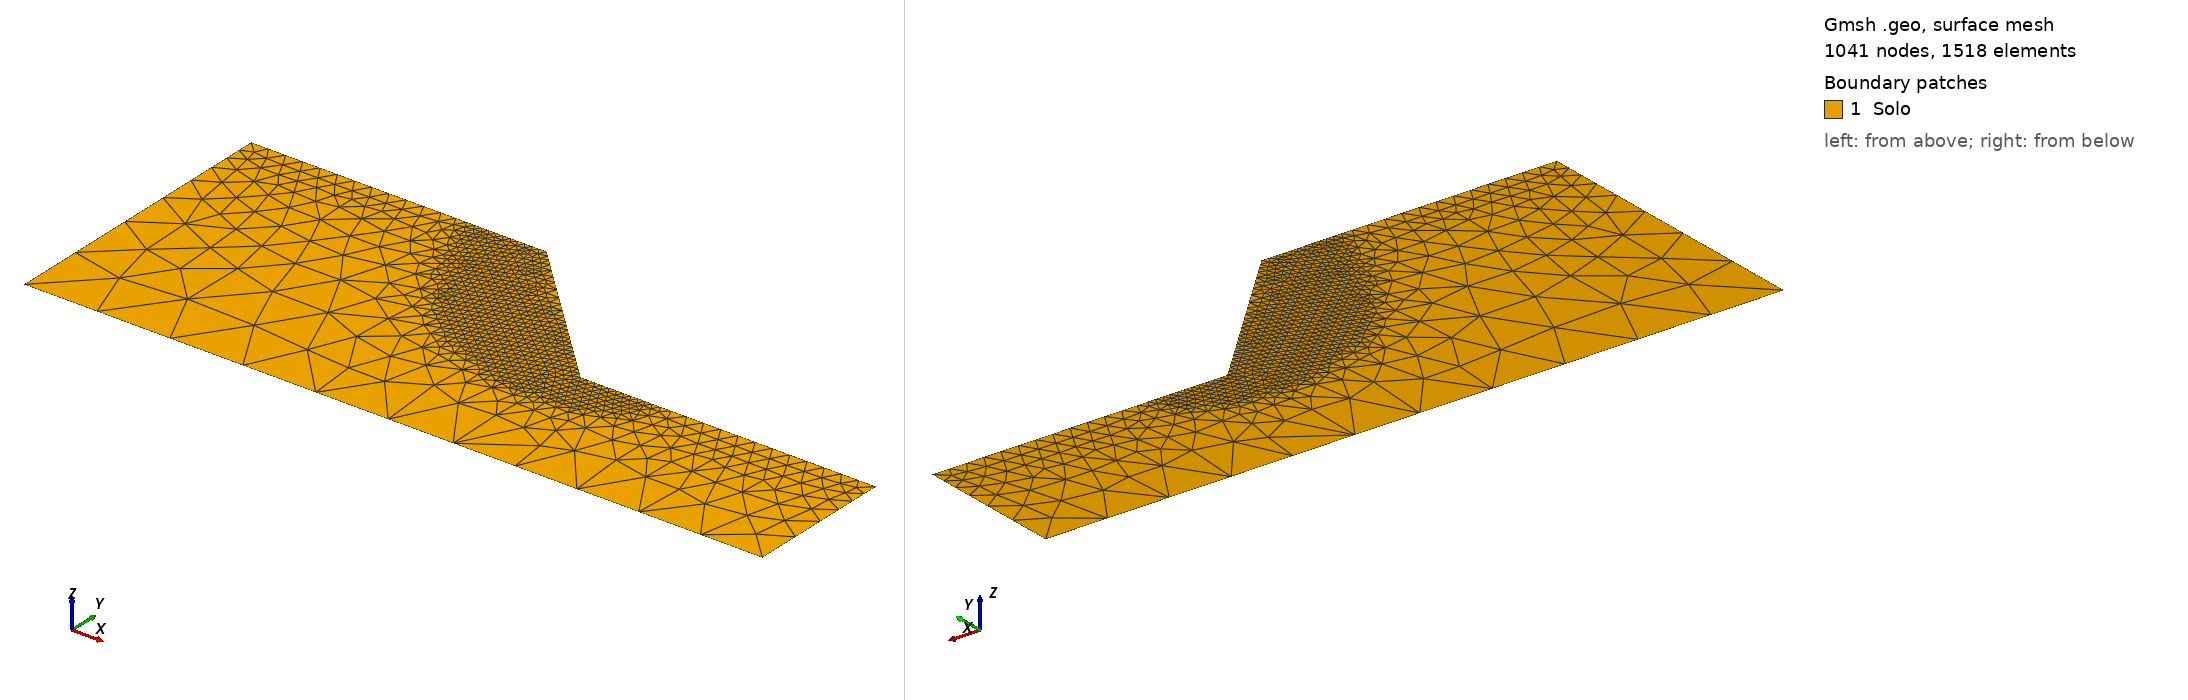

Gmsh geometry script, surface-meshed: 1041 nodes, 1518 surface elements. Boundary patches (legend numbers): 1 Solo. Left view from above one corner, right view from below the opposite corner. Legend entries are the model's physical surfaces. The drawing asked Gmsh for element sizes between 1% and 20% of the model's largest extent; the script's own settings can give other sizes.

=== ceron_h5_a45_foco25.geo (drawn) ===
// Malha focada ceron_h5_a45_foco25 (cerca de 1500 triangulos): hFoco = 0.25 m ate a folga de 0,75 m em torno das bandas de ruptura (sqrt(J2) >= 0,1 do maximo)
// do caso deterministico e das realizacoes 0 a 31 do exemplo do Ceron (GIM com arc-length em 0,01 h, malha ceron_h5_a45),
// pontos numa grade de 0,25 m; fora dela, hSup = 0,6 m perto da superficie e hMax = 2,5 m: talude de Vargas Ceron et al. (2025), Secao 6 (Fig. 24): H = 5 m, beta = 45 graus. Dominio como o dos exemplos da
// Secao 5.3 do artigo (Figs. 15 e 19): 10 m de crista antes da face e 10 m de terreno depois do pe, base 5 m abaixo do
// pe. Base em y = 0, pe em (15, 5), crista em (10, 10). Refinamento como o de rahardjo_a45.geo, na escala de H (a
// metade): hSup ate 1 m da superficie, crescendo ate hMax a 6 m. Grupos fisicos com os nomes usados em ReadGmshMesh.
SetFactory("OpenCASCADE");
hSup = 0.6; hMax = 2.5; hFoco = 0.25; folga = 0.75;
Point(1) = {0, 0, 0};    // base, esquerda
Point(2) = {25, 0, 0};   // base, direita
Point(3) = {25, 5, 0};   // terreno do pe, direita
Point(4) = {15, 5, 0};   // pe
Point(5) = {10, 10, 0};  // crista
Point(6) = {0, 10, 0};   // crista, esquerda
Line(1) = {1, 2};  // base
Line(2) = {2, 3};  // lateral direita
Line(3) = {3, 4};  // terreno do pe
Line(4) = {4, 5};  // face
Line(5) = {5, 6};  // crista
Line(6) = {6, 1};  // lateral esquerda
Curve Loop(1) = {1, 2, 3, 4, 5, 6};
Plane Surface(1) = {1};
Point(1000) = {8.250, 9.750, 0};
Point(1001) = {8.250, 10.000, 0};
Point(1002) = {8.500, 9.000, 0};
Point(1003) = {8.500, 9.250, 0};
Point(1004) = {8.500, 9.500, 0};
Point(1005) = {8.500, 9.750, 0};
Point(1006) = {8.500, 10.000, 0};
Point(1007) = {8.750, 8.500, 0};
Point(1008) = {8.750, 8.750, 0};
Point(1009) = {8.750, 9.000, 0};
Point(1010) = {8.750, 9.250, 0};
Point(1011) = {8.750, 9.500, 0};
Point(1012) = {8.750, 9.750, 0};
Point(1013) = {8.750, 10.000, 0};
Point(1014) = {9.000, 8.250, 0};
Point(1015) = {9.000, 8.500, 0};
Point(1016) = {9.000, 8.750, 0};
Point(1017) = {9.000, 9.000, 0};
Point(1018) = {9.000, 9.250, 0};
Point(1019) = {9.000, 9.500, 0};
Point(1020) = {9.000, 9.750, 0};
Point(1021) = {9.000, 10.000, 0};
Point(1022) = {9.250, 7.750, 0};
Point(1023) = {9.250, 8.000, 0};
Point(1024) = {9.250, 8.250, 0};
Point(1025) = {9.250, 8.500, 0};
Point(1026) = {9.250, 8.750, 0};
Point(1027) = {9.250, 9.000, 0};
Point(1028) = {9.250, 9.250, 0};
Point(1029) = {9.250, 9.500, 0};
Point(1030) = {9.250, 9.750, 0};
Point(1031) = {9.250, 10.000, 0};
Point(1032) = {9.500, 7.250, 0};
Point(1033) = {9.500, 7.500, 0};
Point(1034) = {9.500, 7.750, 0};
Point(1035) = {9.500, 8.000, 0};
Point(1036) = {9.500, 8.250, 0};
Point(1037) = {9.500, 8.500, 0};
Point(1038) = {9.500, 8.750, 0};
Point(1039) = {9.500, 9.000, 0};
Point(1040) = {9.500, 9.250, 0};
Point(1041) = {9.500, 9.500, 0};
Point(1042) = {9.500, 9.750, 0};
Point(1043) = {9.750, 6.750, 0};
Point(1044) = {9.750, 7.000, 0};
Point(1045) = {9.750, 7.500, 0};
Point(1046) = {9.750, 7.750, 0};
Point(1047) = {9.750, 8.000, 0};
Point(1048) = {9.750, 8.250, 0};
Point(1049) = {9.750, 8.500, 0};
Point(1050) = {9.750, 8.750, 0};
Point(1051) = {9.750, 9.000, 0};
Point(1052) = {9.750, 9.250, 0};
Point(1053) = {10.000, 6.500, 0};
Point(1054) = {10.000, 6.750, 0};
Point(1055) = {10.000, 7.000, 0};
Point(1056) = {10.000, 7.250, 0};
Point(1057) = {10.000, 7.750, 0};
Point(1058) = {10.000, 8.000, 0};
Point(1059) = {10.000, 8.250, 0};
Point(1060) = {10.000, 8.500, 0};
Point(1061) = {10.000, 8.750, 0};
Point(1062) = {10.250, 6.250, 0};
Point(1063) = {10.250, 6.500, 0};
Point(1064) = {10.250, 6.750, 0};
Point(1065) = {10.250, 7.000, 0};
Point(1066) = {10.250, 7.500, 0};
Point(1067) = {10.250, 7.750, 0};
Point(1068) = {10.250, 8.000, 0};
Point(1069) = {10.250, 8.250, 0};
Point(1070) = {10.250, 8.500, 0};
Point(1071) = {10.500, 6.000, 0};
Point(1072) = {10.500, 6.250, 0};
Point(1073) = {10.500, 6.500, 0};
Point(1074) = {10.500, 6.750, 0};
Point(1075) = {10.500, 7.000, 0};
Point(1076) = {10.500, 7.250, 0};
Point(1077) = {10.500, 7.500, 0};
Point(1078) = {10.500, 7.750, 0};
Point(1079) = {10.500, 8.000, 0};
Point(1080) = {10.500, 8.250, 0};
Point(1081) = {10.750, 5.750, 0};
Point(1082) = {10.750, 6.250, 0};
Point(1083) = {10.750, 6.500, 0};
Point(1084) = {10.750, 6.750, 0};
Point(1085) = {10.750, 7.000, 0};
Point(1086) = {10.750, 7.250, 0};
Point(1087) = {10.750, 7.500, 0};
Point(1088) = {10.750, 7.750, 0};
Point(1089) = {11.000, 5.500, 0};
Point(1090) = {11.000, 5.750, 0};
Point(1091) = {11.000, 6.000, 0};
Point(1092) = {11.000, 6.250, 0};
Point(1093) = {11.000, 6.500, 0};
Point(1094) = {11.000, 6.750, 0};
Point(1095) = {11.000, 7.000, 0};
Point(1096) = {11.000, 7.250, 0};
Point(1097) = {11.000, 7.500, 0};
Point(1098) = {11.250, 5.250, 0};
Point(1099) = {11.250, 5.500, 0};
Point(1100) = {11.250, 6.000, 0};
Point(1101) = {11.250, 6.250, 0};
Point(1102) = {11.250, 6.500, 0};
Point(1103) = {11.250, 6.750, 0};
Point(1104) = {11.250, 7.000, 0};
Point(1105) = {11.250, 7.250, 0};
Point(1106) = {11.500, 5.500, 0};
Point(1107) = {11.500, 5.750, 0};
Point(1108) = {11.500, 6.000, 0};
Point(1109) = {11.500, 6.250, 0};
Point(1110) = {11.500, 6.500, 0};
Point(1111) = {11.500, 6.750, 0};
Point(1112) = {11.500, 7.000, 0};
Point(1113) = {11.500, 7.250, 0};
Point(1114) = {11.750, 5.000, 0};
Point(1115) = {11.750, 5.250, 0};
Point(1116) = {11.750, 5.500, 0};
Point(1117) = {11.750, 5.750, 0};
Point(1118) = {11.750, 6.000, 0};
Point(1119) = {11.750, 6.250, 0};
Point(1120) = {11.750, 6.500, 0};
Point(1121) = {11.750, 6.750, 0};
Point(1122) = {11.750, 7.000, 0};
Point(1123) = {12.000, 5.000, 0};
Point(1124) = {12.000, 5.250, 0};
Point(1125) = {12.000, 5.500, 0};
Point(1126) = {12.000, 5.750, 0};
Point(1127) = {12.000, 6.000, 0};
Point(1128) = {12.000, 6.250, 0};
Point(1129) = {12.000, 6.500, 0};
Point(1130) = {12.000, 6.750, 0};
Point(1131) = {12.250, 4.750, 0};
Point(1132) = {12.250, 5.000, 0};
Point(1133) = {12.250, 5.250, 0};
Point(1134) = {12.250, 5.500, 0};
Point(1135) = {12.250, 5.750, 0};
Point(1136) = {12.250, 6.000, 0};
Point(1137) = {12.250, 6.250, 0};
Point(1138) = {12.250, 6.500, 0};
Point(1139) = {12.500, 4.750, 0};
Point(1140) = {12.500, 5.000, 0};
Point(1141) = {12.500, 5.250, 0};
Point(1142) = {12.500, 5.500, 0};
Point(1143) = {12.500, 5.750, 0};
Point(1144) = {12.500, 6.000, 0};
Point(1145) = {12.500, 6.250, 0};
Point(1146) = {12.500, 6.500, 0};
Point(1147) = {12.750, 4.750, 0};
Point(1148) = {12.750, 5.000, 0};
Point(1149) = {12.750, 5.250, 0};
Point(1150) = {12.750, 5.500, 0};
Point(1151) = {12.750, 5.750, 0};
Point(1152) = {12.750, 6.000, 0};
Point(1153) = {12.750, 6.250, 0};
Point(1154) = {12.750, 6.500, 0};
Point(1155) = {13.000, 4.500, 0};
Point(1156) = {13.000, 4.750, 0};
Point(1157) = {13.000, 5.000, 0};
Point(1158) = {13.000, 5.250, 0};
Point(1159) = {13.000, 5.500, 0};
Point(1160) = {13.000, 5.750, 0};
Point(1161) = {13.000, 6.000, 0};
Point(1162) = {13.000, 6.250, 0};
Point(1163) = {13.250, 4.500, 0};
Point(1164) = {13.250, 4.750, 0};
Point(1165) = {13.250, 5.000, 0};
Point(1166) = {13.250, 5.250, 0};
Point(1167) = {13.250, 5.500, 0};
Point(1168) = {13.250, 5.750, 0};
Point(1169) = {13.250, 6.000, 0};
Point(1170) = {13.500, 4.500, 0};
Point(1171) = {13.500, 4.750, 0};
Point(1172) = {13.500, 5.000, 0};
Point(1173) = {13.500, 5.250, 0};
Point(1174) = {13.500, 5.500, 0};
Point(1175) = {13.500, 5.750, 0};
Point(1176) = {13.500, 6.000, 0};
Point(1177) = {13.750, 4.250, 0};
Point(1178) = {13.750, 4.500, 0};
Point(1179) = {13.750, 4.750, 0};
Point(1180) = {13.750, 5.000, 0};
Point(1181) = {13.750, 5.250, 0};
Point(1182) = {13.750, 5.500, 0};
Point(1183) = {13.750, 5.750, 0};
Point(1184) = {14.000, 4.500, 0};
Point(1185) = {14.000, 4.750, 0};
Point(1186) = {14.000, 5.000, 0};
Point(1187) = {14.000, 5.250, 0};
Point(1188) = {14.000, 5.500, 0};
Point(1189) = {14.000, 5.750, 0};
Point(1190) = {14.250, 4.250, 0};
Point(1191) = {14.250, 4.500, 0};
Point(1192) = {14.250, 4.750, 0};
Point(1193) = {14.250, 5.000, 0};
Point(1194) = {14.250, 5.250, 0};
Point(1195) = {14.250, 5.500, 0};
Point(1196) = {14.250, 5.750, 0};
Point(1197) = {14.500, 4.250, 0};
Point(1198) = {14.500, 4.500, 0};
Point(1199) = {14.500, 4.750, 0};
Point(1200) = {14.500, 5.000, 0};
Point(1201) = {14.500, 5.250, 0};
Point(1202) = {14.500, 5.500, 0};
Point(1203) = {14.750, 4.250, 0};
Point(1204) = {14.750, 4.500, 0};
Point(1205) = {14.750, 4.750, 0};
Point(1206) = {14.750, 5.000, 0};
Point(1207) = {14.750, 5.250, 0};
Point(1208) = {15.000, 4.250, 0};
Point(1209) = {15.000, 4.500, 0};
Point(1210) = {15.000, 4.750, 0};
Point(1211) = {15.000, 5.000, 0};
Point(1212) = {15.250, 4.250, 0};
Point(1213) = {15.250, 4.500, 0};
Point(1214) = {15.250, 4.750, 0};
Point(1215) = {15.250, 5.000, 0};
Point(1216) = {15.500, 4.500, 0};
Point(1217) = {15.500, 4.750, 0};
Point(1218) = {15.500, 5.000, 0};
Point(1219) = {15.750, 4.250, 0};
Point(1220) = {15.750, 4.500, 0};
Point(1221) = {15.750, 4.750, 0};
Point(1222) = {15.750, 5.000, 0};
Point(1223) = {16.000, 4.500, 0};
Point(1224) = {16.000, 4.750, 0};
Point(1225) = {16.000, 5.000, 0};
Point(1226) = {16.250, 4.750, 0};
Point(1227) = {16.250, 5.000, 0};
Point(1228) = {16.500, 4.750, 0};
Point(1229) = {16.500, 5.000, 0};
Point(1230) = {16.750, 4.750, 0};
Point(1231) = {16.750, 5.000, 0};
Field[1] = Distance; Field[1].PointsList = {1000:1231};
Field[2] = Threshold; Field[2].InField = 1; Field[2].SizeMin = hFoco; Field[2].SizeMax = hMax;
Field[2].DistMin = folga; Field[2].DistMax = folga + 3.0;
Field[3] = Distance; Field[3].CurvesList = {3, 4, 5}; Field[3].Sampling = 400;
Field[4] = Threshold; Field[4].InField = 3; Field[4].SizeMin = hSup; Field[4].SizeMax = hMax;
Field[4].DistMin = 1.0; Field[4].DistMax = 6.0;
Field[5] = Min; Field[5].FieldsList = {2, 4};
Background Field = 5;
Mesh.MeshSizeExtendFromBoundary = 0; Mesh.MeshSizeFromPoints = 0; Mesh.MeshSizeFromCurvature = 0;
Mesh.Algorithm = 6; Mesh.ElementOrder = 1; Mesh.MshFileVersion = 4.1;
Physical Surface("Solo", 1) = {1};
Physical Curve("Base", 2) = {1};
Physical Curve("Direita", 3) = {2};
Physical Curve("Superficie", 4) = {3, 4, 5};
Physical Curve("Esquerda", 5) = {6};
